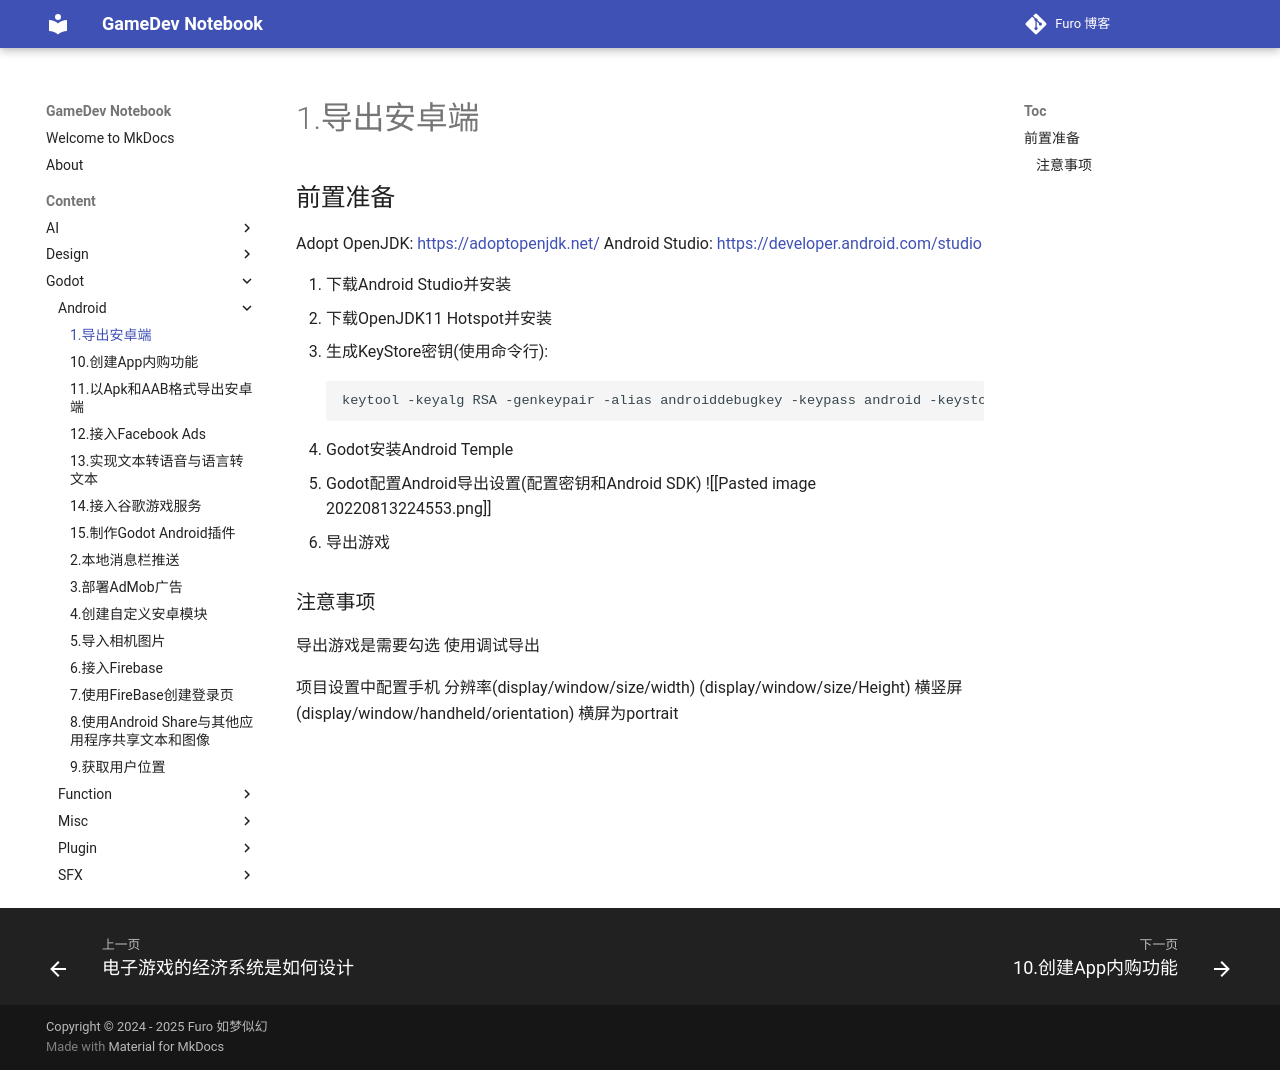

repository: Mosivic/notebook-gamedev · page: Content/Godot/Android/1.导出安卓端/index.html · generator: mkdocs

## 前置准备
Adopt OpenJDK: [https://adoptopenjdk.net/](https://www.youtube.com/redirect?event=video_description&redir_token=QUFFLUhqa1NmR1lZRHFBQlVVUjlNMkoyb0tpTDdBY2NfZ3xBQ3Jtc0trZmI2T2hIWGp2Mk5wUzNHSG1XTUp5Vi1tdnNJYWlvTG9kZnBrbUY1bjM5dERzNktDMjBMSnpBQi05c0t0di1oMU5SUjdYaGZlVU4yb09SRXdjYUl1Nk9Gckc5MjJ3UWRTR29zdUhFOVY2X1VudldVOA&q=https%3A%2F%2Fadoptopenjdk.net%2F&v=vbJLbrdvVHk) 
Android Studio: [https://developer.android.com/studio](https://www.youtube.com/redirect?event=video_description&redir_token=QUFFLUhqbExDbHRmWTBfMzVFOWhJYUVsMEZqbTdIbEY3UXxBQ3Jtc0trcjROOFZNVzMwTzU5ck14SXRFcTdpOVMtdjVEb19HdkFnUDNUTjFBZ2N5V2pXWHFqM3hBUnJDUWNXS1FXUkh4WDVkTnZITGpScHFKTUx3d2oydFRXWU1xU2xqNjZZYUM3ZENGS2NuYWhneF9oZ2YtZw&q=https%3A%2F%2Fdeveloper.android.com%2Fstudio&v=vbJLbrdvVHk)

1. 下载Android Studio并安装
2. 下载OpenJDK11 Hotspot并安装
3. 生成KeyStore密钥(使用命令行):
``` cmd
keytool -keyalg RSA -genkeypair -alias androiddebugkey -keypass android -keystore debug.keystore -storepass android -dname "CN=Android Debug,O=Android,C=US" -validity 9999 -deststoretype pkcs12
```  
4. Godot安装Android Temple
5. Godot配置Android导出设置(配置密钥和Android SDK)
![[Pasted image 20220813224553.png]]
6. 导出游戏
### 注意事项
导出游戏是需要勾选 使用调试导出

项目设置中配置手机
分辨率(display/window/size/width) (display/window/size/Height)
横竖屏(display/window/handheld/orientation) 横屏为portrait
